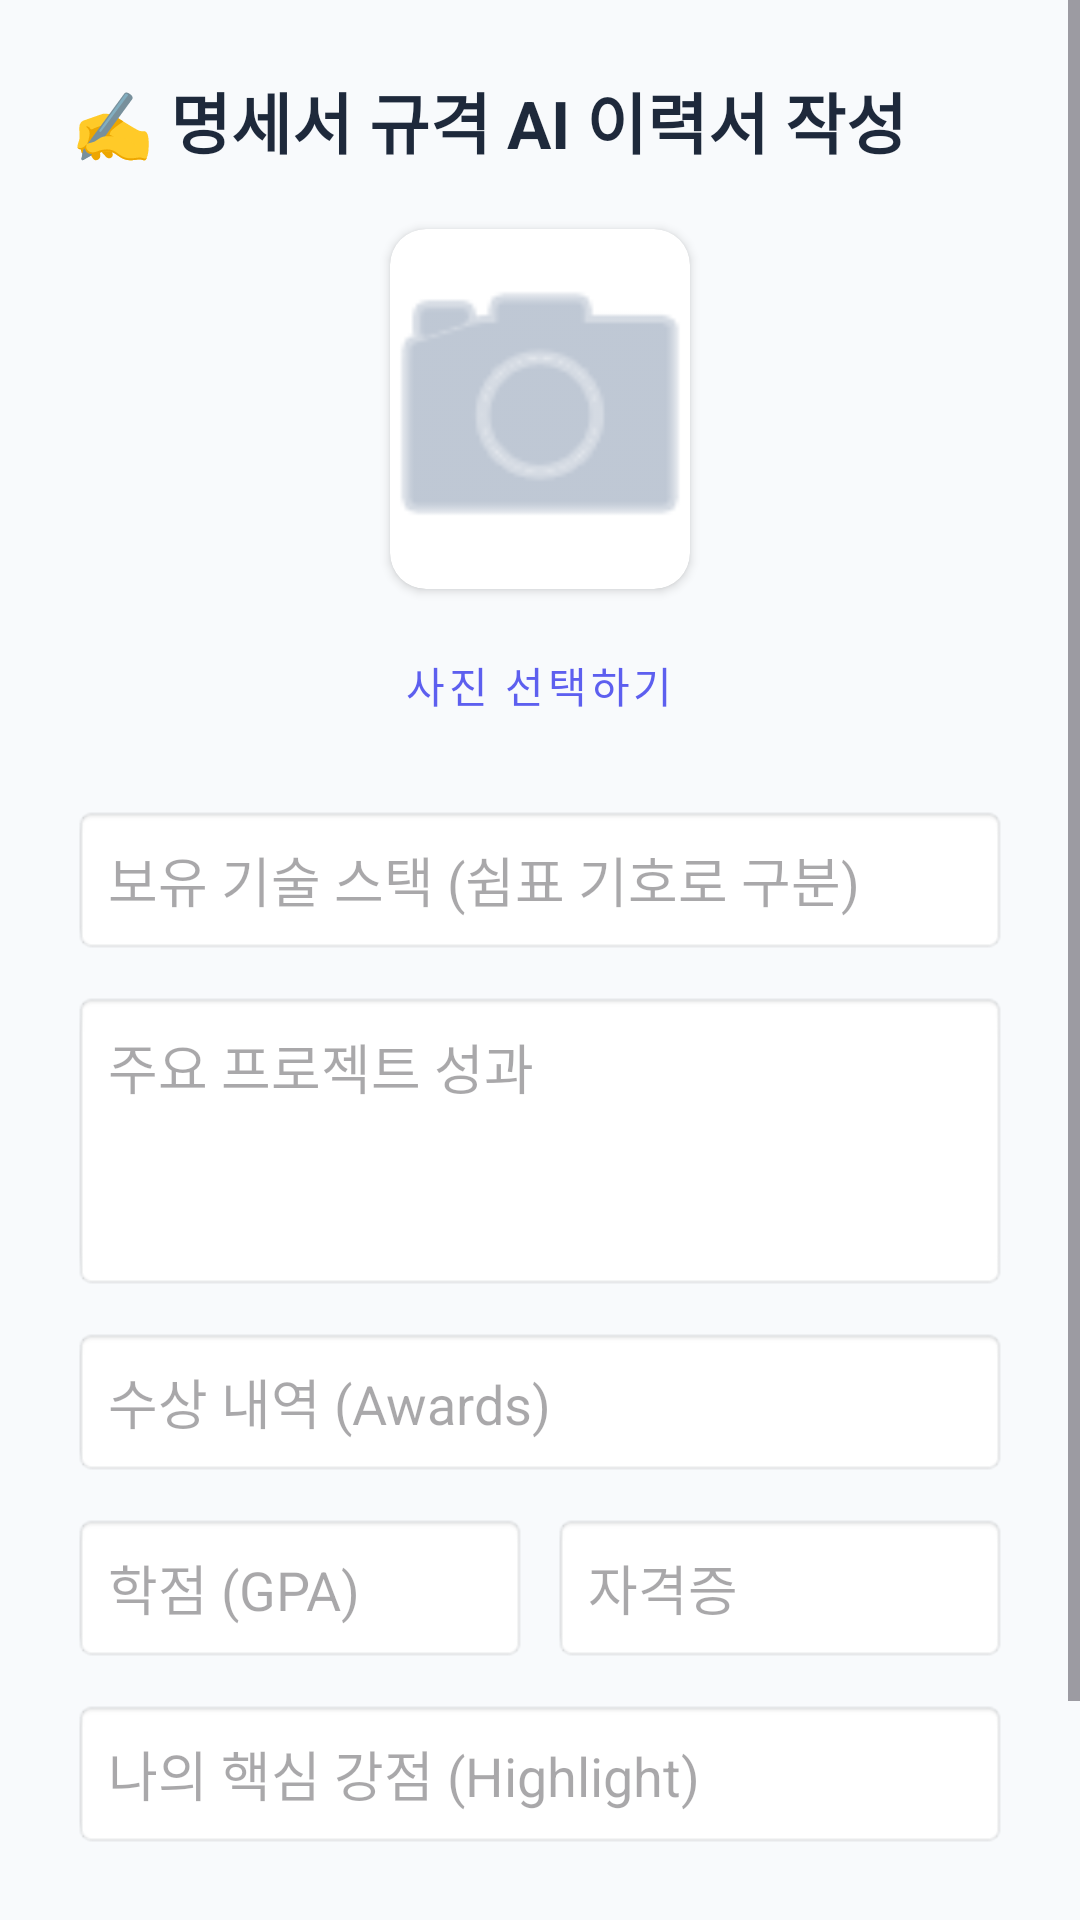

Reconstruct the res/layout file that produces this screen, plus the resources it refers to.
<!-- AndroidManifest.xml: application theme Theme.AIJobAgent -->
<!-- res/layout/activity_resume_write.xml -->
<?xml version="1.0" encoding="utf-8"?>
<ScrollView xmlns:android="http://schemas.android.com/apk/res/android"
    xmlns:app="http://schemas.android.com/apk/res-auto"
    android:layout_width="match_parent"
    android:layout_height="match_parent"
    android:background="#F8FAFC"
    android:fillViewport="true">

    <LinearLayout
        android:layout_width="match_parent"
        android:layout_height="wrap_content"
        android:orientation="vertical"
        android:padding="24dp"
        android:gravity="center_horizontal">

        <TextView
            android:layout_width="wrap_content"
            android:layout_height="wrap_content"
            android:text="✍️ 명세서 규격 AI 이력서 작성"
            android:textSize="22sp"
            android:textStyle="bold"
            android:textColor="#1E293B"
            android:layout_gravity="start"
            android:layout_marginBottom="20dp" />

        <androidx.cardview.widget.CardView
            android:layout_width="100dp"
            android:layout_height="120dp"
            app:cardCornerRadius="12dp"
            app:cardElevation="2dp"
            android:layout_marginBottom="8dp">
            <ImageView
                android:id="@+id/ivProfile"
                android:layout_width="match_parent"
                android:layout_height="match_parent"
                android:scaleType="centerCrop"
                android:src="@android:drawable/ic_menu_camera"
                app:tint="#94A3B8" />
        </androidx.cardview.widget.CardView>

        <Button
            android:id="@+id/btnPickPhoto"
            style="@style/Widget.MaterialComponents.Button.TextButton"
            android:layout_width="wrap_content"
            android:layout_height="wrap_content"
            android:text="사진 선택하기"
            android:textColor="#5D5FEF"
            android:layout_marginBottom="16dp" />

        <EditText
            android:id="@+id/etSkills"
            android:layout_width="match_parent"
            android:layout_height="50dp"
            android:hint="보유 기술 스택 (쉼표 기호로 구분)"
            android:padding="12dp"
            android:layout_marginBottom="12dp"
            android:background="@android:drawable/editbox_background_normal"
            android:textColor="#1E293B"/>

        <EditText
            android:id="@+id/etProjects"
            android:layout_width="match_parent"
            android:layout_height="100dp"
            android:hint="주요 프로젝트 성과"
            android:padding="12dp"
            android:gravity="top"
            android:layout_marginBottom="12dp"
            android:inputType="textMultiLine"
            android:background="@android:drawable/editbox_background_normal"
            android:textColor="#1E293B"/>

        <EditText
            android:id="@+id/etAwards"
            android:layout_width="match_parent"
            android:layout_height="50dp"
            android:hint="수상 내역 (Awards)"
            android:padding="12dp"
            android:layout_marginBottom="12dp"
            android:background="@android:drawable/editbox_background_normal"
            android:textColor="#1E293B"/>

        <LinearLayout
            android:layout_width="match_parent"
            android:layout_height="wrap_content"
            android:orientation="horizontal"
            android:weightSum="2"
            android:layout_marginBottom="12dp">
            <EditText
                android:id="@+id/etGpa"
                android:layout_width="0dp"
                android:layout_height="50dp"
                android:layout_weight="1"
                android:hint="학점 (GPA)"
                android:padding="12dp"
                android:layout_marginEnd="4dp"
                android:inputType="numberDecimal"
                android:background="@android:drawable/editbox_background_normal"
                android:textColor="#1E293B"/>
            <EditText
                android:id="@+id/etCert"
                android:layout_width="0dp"
                android:layout_height="50dp"
                android:layout_weight="1"
                android:hint="자격증"
                android:padding="12dp"
                android:layout_marginStart="4dp"
                android:background="@android:drawable/editbox_background_normal"
                android:textColor="#1E293B"/>
        </LinearLayout>

        <EditText
            android:id="@+id/etHighlight"
            android:layout_width="match_parent"
            android:layout_height="50dp"
            android:hint="나의 핵심 강점 (Highlight)"
            android:padding="12dp"
            android:layout_marginBottom="16dp"
            android:background="@android:drawable/editbox_background_normal"
            android:textColor="#1E293B"/>

        <TextView
            android:id="@+id/tvAiKeywords"
            android:layout_width="match_parent"
            android:layout_height="wrap_content"
            android:background="#EEF2F6"
            android:padding="14dp"
            android:text="🤖 추천 직군 상태: 데이터 분석 대기 중"
            android:textColor="#475569"
            android:textSize="13sp"
            android:textStyle="bold"
            android:visibility="gone"
            android:layout_marginBottom="20dp" />

        <Button
            android:id="@+id/btnCreateResume"
            android:layout_width="match_parent"
            android:layout_height="56dp"
            android:text="이력서 만들기"
            android:textColor="#FFFFFF"
            android:textStyle="bold"
            android:backgroundTint="#5D5FEF"
            android:layout_marginTop="10dp" />

    </LinearLayout>
</ScrollView>
<!-- resources referenced by this layout -->
<resources>
  <style name="Theme.AIJobAgent" parent="Base.Theme.AIJobAgent" />
  <style name="Base.Theme.AIJobAgent" parent="Theme.Material3.DayNight.NoActionBar">
          
          
      </style>
</resources>
